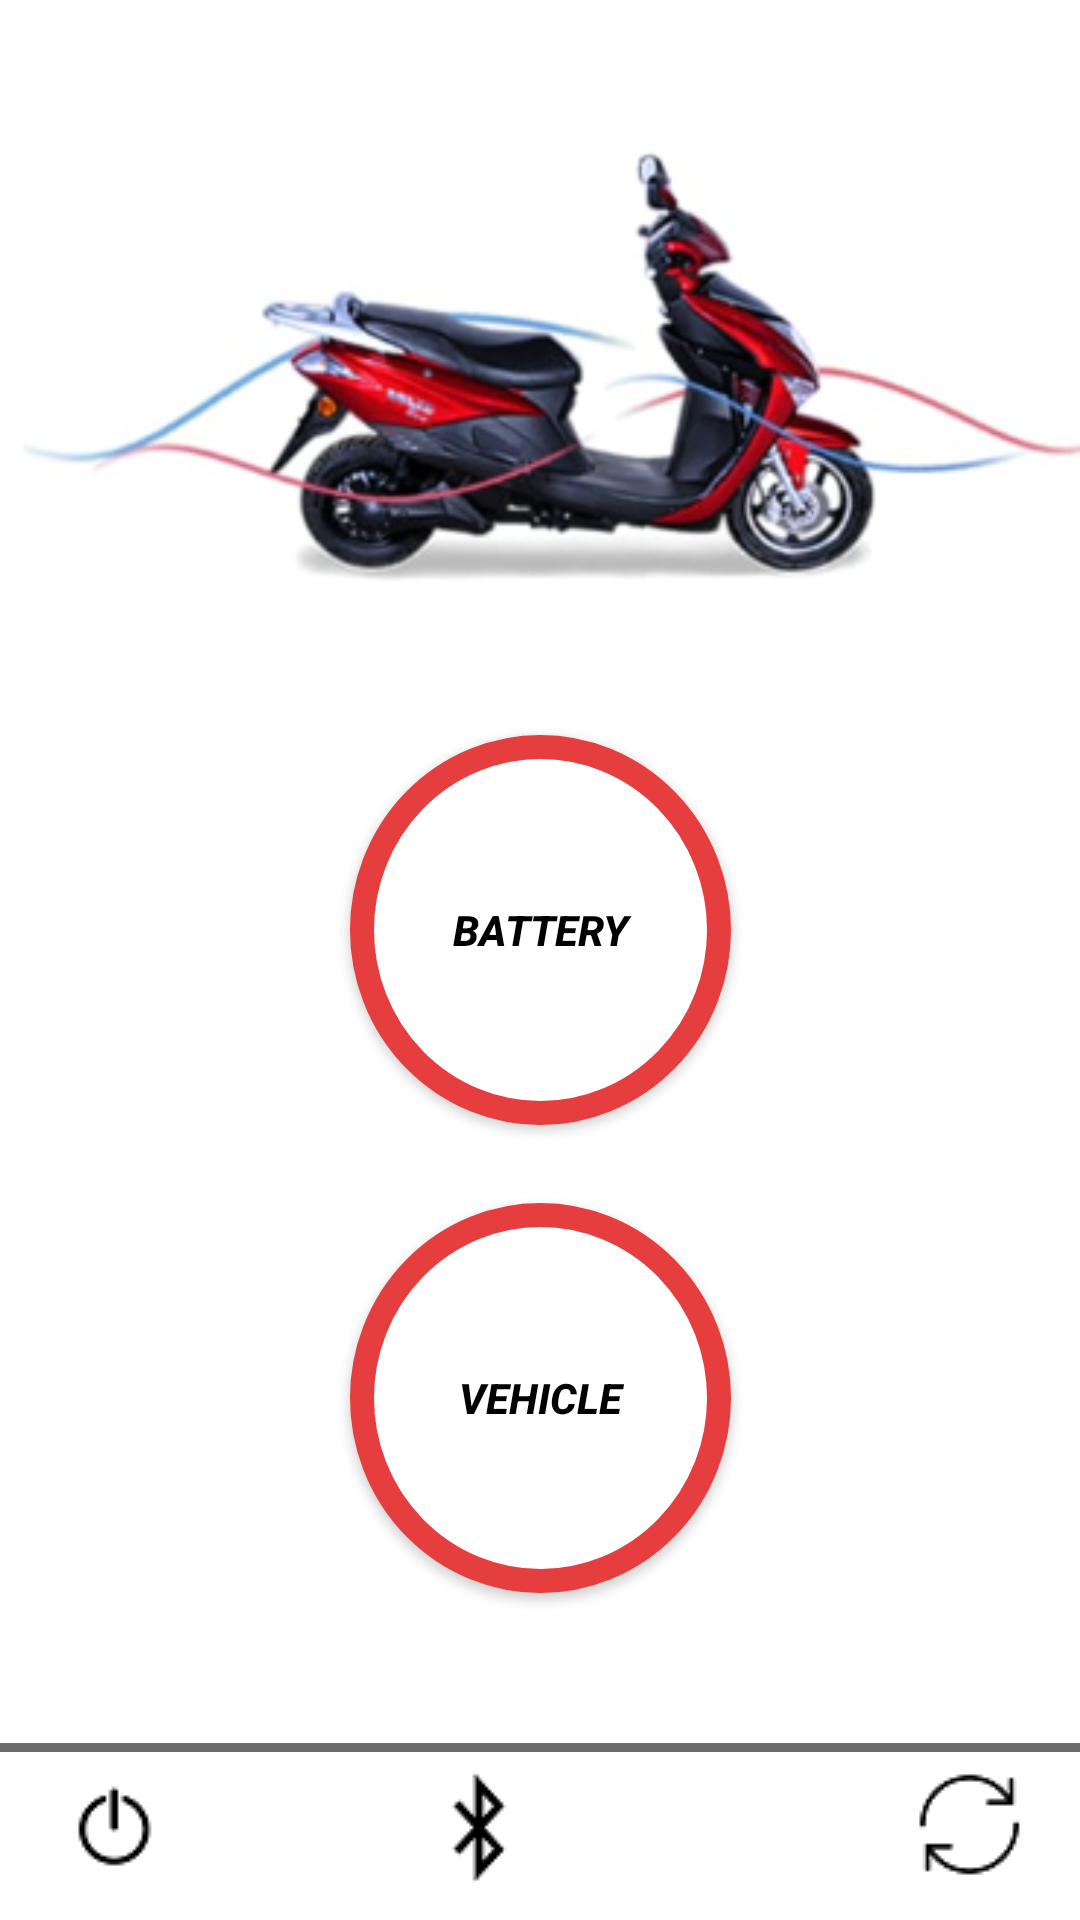

Layout XML and referenced resources for this Android screen:
<!-- AndroidManifest.xml: application theme AppTheme -->
<!-- res/layout/activity_techmode.xml -->
<?xml version="1.0" encoding="utf-8"?>
<androidx.constraintlayout.widget.ConstraintLayout xmlns:android="http://schemas.android.com/apk/res/android"
    xmlns:app="http://schemas.android.com/apk/res-auto"
    xmlns:tools="http://schemas.android.com/tools"
    android:layout_width="match_parent"
    android:layout_height="match_parent"
    android:background="#ffffff"
    tools:context=".techmode">


    <View
        android:id="@+id/view2"
        android:layout_width="match_parent"
        android:layout_height="3dp"
        android:layout_marginBottom="56dp"
        android:background="#6b6b6b"
        app:layout_constraintBottom_toBottomOf="parent"
        app:layout_constraintStart_toStartOf="parent" />

    <ImageButton
        android:id="@+id/imageButton4"
        android:layout_width="42dp"
        android:layout_height="40dp"
        android:layout_marginEnd="16dp"
        android:layout_marginRight="16dp"
        android:layout_marginBottom="12dp"
        app:layout_constraintBottom_toBottomOf="parent"
        app:layout_constraintEnd_toEndOf="parent"
        app:layout_constraintHorizontal_bias="0.899"
        app:layout_constraintStart_toEndOf="@+id/imageButton12"
        app:srcCompat="@drawable/sy12"
        tools:ignore="UnknownId" />

    <ImageButton
        android:id="@+id/imageButton3"
        android:layout_width="33dp"
        android:layout_height="46dp"
        android:layout_marginEnd="184dp"
        android:layout_marginRight="184dp"
        android:layout_marginBottom="8dp"
        app:layout_constraintBottom_toBottomOf="parent"
        app:layout_constraintEnd_toEndOf="parent"
        app:layout_constraintHorizontal_bias="0.4"
        app:layout_constraintStart_toEndOf="@+id/imageButton"
        app:srcCompat="@drawable/blu" />

    <ImageButton
        android:id="@+id/imageButton7"
        android:layout_width="50dp"
        android:layout_height="48dp"
        android:layout_marginBottom="8dp"
        app:layout_constraintBottom_toBottomOf="parent"
        app:layout_constraintEnd_toEndOf="parent"
        app:layout_constraintHorizontal_bias="0.041"
        app:layout_constraintStart_toStartOf="parent"
        app:srcCompat="@drawable/power" />

    <Button
        android:id="@+id/btn_round2"
        android:layout_width="127dp"
        android:layout_height="130dp"
        android:layout_marginTop="26dp"
        android:background="@drawable/customround"
        android:padding="20dp"
        android:text="VEHICLE"
        android:textColor="#000000"
        android:textStyle="bold|italic"
        app:layout_constraintEnd_toEndOf="parent"
        app:layout_constraintStart_toStartOf="parent"
        app:layout_constraintTop_toBottomOf="@+id/btn_round"
        tools:ignore="MissingConstraints" />

    <ImageView
        android:id="@+id/imageView3"
        android:layout_width="388dp"
        android:layout_height="197dp"
        android:layout_marginTop="28dp"
        app:layout_constraintTop_toTopOf="parent"
        app:srcCompat="@drawable/o"
        tools:ignore="MissingConstraints"
        tools:layout_editor_absoluteX="16dp" />

    <Button
        android:id="@+id/btn_round"
        android:layout_width="127dp"
        android:layout_height="130dp"
        android:layout_marginTop="20dp"
        android:background="@drawable/customround"
        android:padding="20dp"
        android:text="BATTERY"
        android:textStyle="bold|italic"
        android:textColor="#000000"
        app:layout_constraintEnd_toEndOf="parent"
        app:layout_constraintStart_toStartOf="parent"
        app:layout_constraintTop_toBottomOf="@+id/imageView3"
        tools:ignore="MissingConstraints" />




</androidx.constraintlayout.widget.ConstraintLayout>
<!-- resources referenced by this layout -->
<resources>
  <!-- drawable blu: png bitmap (drawable, 804 bytes) -->
  <!-- drawable customround (drawable) -->
  <?xml version="1.0" encoding="utf-8"?>
  <selector xmlns:android="http://schemas.android.com/apk/res/android">
  <item>
      <shape android:shape="oval">
          <stroke android:color="#e63e3e" android:width="8dp" />
          <solid android:color="#ffffff"/>
          <size android:width="250dp" android:height="250dp"/>
      </shape>
  </item>
  </selector>
  <!-- drawable o: png bitmap (drawable, 65777 bytes) -->
  <!-- drawable power: png bitmap (drawable, 886 bytes) -->
  <!-- drawable sy12: png bitmap (drawable, 939 bytes) -->
  <style name="AppTheme" parent="Theme.AppCompat.Light.DarkActionBar">
          
          <item name="colorPrimary">#ffffff</item>
          <item name="colorPrimaryDark">@color/colorPrimaryDark</item>
          <item name="colorAccent">@color/colorAccent</item>
  
          <item name="android:textStyle">bold</item>
  
      </style>
  <color name="colorPrimaryDark">#455a64</color>
  <color name="colorAccent">#0c0099</color>
</resources>
